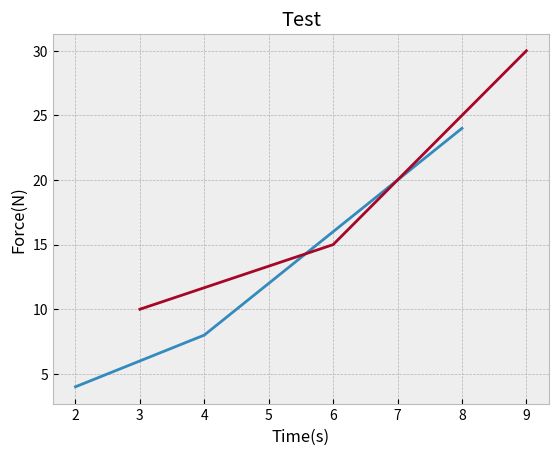

Here is the Python script that generated this plot:
import matplotlib.pyplot as plt
from matplotlib import style

style.use("bmh")
#style.use("classic")
#style.use("dark_background")


x1=[2,4,8]
y1=[4,8,24]

x2=[3,6,9]
y2=[10,15,30]

plt.plot(x1,y1)
plt.plot(x2,y2)

plt.title("Test")
plt.xlabel("Time(s)")
plt.ylabel("Force(N)")

plt.show()
